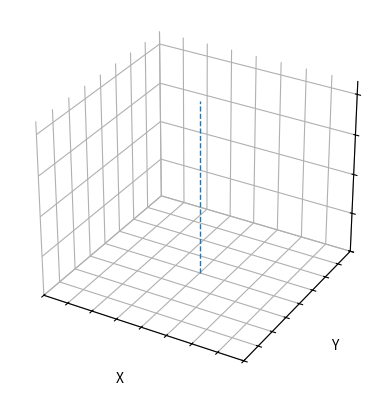

This figure's Python source: (Note: this script raises an exception after producing the figure.)
import numpy as np
import matplotlib.pyplot as plt
from matplotlib import animation
from mpl_toolkits.mplot3d import Axes3D  # noqa: F401, needed for 3D projection
from matplotlib import cm

# ---------- 1. Define the 1D generating function ----------
_randomProfileCurve = [
    0.8627757352941178, 0.857671568627451, 0.8425245098039216, 0.775888480392157,
    0.6893382352941178, 0.6479779411764706, 0.5974264705882353, 0.5606617647058822,
    0.5392156862745099, 0.508578431372549, 0.4986213235294116, 0.48406862745098034,
    0.4810049019607843, 0.4779411764705883, 0.4756433823529411, 0.47411151960784303,
    0.4595588235294117, 0.4564950980392156, 0.44117647058823517, 0.431985294117647,
    0.42585784313725483, 0.315563725490196, 0.2481617647058823, 0.015318627450980338,
    0.015318627450980338, 0.015, 0.01, 0.001, 0.0, 0.0
]

profile_z = np.array(_randomProfileCurve)
profile_r = np.linspace(0.0, 1.0, len(profile_z))

def z_of_r(r):
    """
    Linear interpolation of z as a function of radius r in [0, 1].
    r can be a scalar or a NumPy array.
    """
    return np.interp(r, profile_r, profile_z) * 0.5

# Parameter along radius
r_min, r_max = 0.0, 1.0
n_r = 200
r = np.linspace(r_min, r_max, n_r)

# Vertical limits based on profile
z_min, z_max = profile_z.min(), profile_z.max()
z_color_min = z_of_r(0.0)
z_color_max = z_of_r(1.0)

# ---------- 2. Prepare the figure ----------
fig = plt.figure()
ax = fig.add_subplot(111, projection="3d")

ax.set_xlim(-r_max, r_max)
ax.set_ylim(-r_max, r_max)
ax.set_zlim(z_min, z_max)
ax.set_box_aspect([1, 1, (z_max - z_min) / r_max])

ax.set_xlabel("X")
ax.set_ylabel("Y")
ax.set_zlabel("Z")

ax.xaxis.pane.set_visible(False)
ax.yaxis.pane.set_visible(False)
ax.zaxis.pane.set_visible(False)
#
# ax.set_xticks([])
# ax.set_yticks([])
# ax.set_zticks([])
ax.set_xticklabels([])
ax.set_yticklabels([])
ax.set_zticklabels([])

# ax.set_title("Surface of Revolution Animation (Angle-based Stretching)")

# Plot the generating curve (profile) at theta = 0, in the X–Z plane (Y = 0)
z_curve = z_of_r(r)
# ax.plot(r, np.zeros_like(r), z_curve, linewidth=2)

# Plot the rotation axis (the vertical axis through the center)
ax.plot([0, 0], [0, 0], [z_min, z_max], linestyle="--", linewidth=1)

# ---------- 3. Animation & deformation ----------
n_theta = 180          # total angular resolution for a full revolution
n_frames = 100         # how many animation frames

# Predefine all theta values for the full 0..2π range
theta_full = np.linspace(0.0, 2 * np.pi, n_theta)

# Stretching center and amplitude
r0 = 0.0   # center in radius where stretching is "anchored"
a = 0.3    # amplitude of stretch (30%)

def deform_radius_by_angle(R_param, theta_subset):
    """
    Deform the radius field R_param around r0 with a factor that depends
    only on the angle theta, not on the frame.

    This means each angular slice gets a fixed deformation once it exists.
    """
    # Map angle θ ∈ [0, 2π] to a local 'time' t ∈ [0, 1]
    t_local = theta_subset / (2 * np.pi)        # shape (k,)

    # Stretch factor per angle (breathing along the revolution)
    # Each angle 'remembers' this factor forever.
    k_theta = 1.0 + a * np.sin(4 * 2 * np.pi * t_local)  # shape (k,)
    # Broadcast to match R_param (n_r, k)
    # k_theta = k_theta[np.newaxis, :]  # shape (1, k)

    # Shift around center, scale, shift back
    # R_shift = R_param - r0
    # R_def = r0 + k_theta * R_shift
    A = R_param
    B = 3*R_param*R_param - 2*R_param*R_param*R_param
    R_def = (A * (k_theta) + B * (1 - k_theta))
    # Clamp to [0, 1]
    R_def = np.clip(R_def, 0.0, 1.0) ** (1 + k_theta)
    return R_def

# Store a global reference to the current surface
current_surface = None

def init():
    return []

def update(frame):
    global current_surface

    # Remove previous surface if it exists
    if current_surface is not None:
        current_surface.remove()

    # Global fraction of revolution completed (0 -> 1)
    frac = frame / (n_frames - 1)

    # Determine how many theta slices are 'revealed' so far
    max_idx = int(frac * (n_theta - 1)) + 1  # at least 1 slice
    theta_subset = theta_full[:max_idx]      # angles actually drawn

    # Parameter grid for current angles
    R_param, Theta = np.meshgrid(r, theta_subset, indexing="ij")  # shapes (n_r, max_idx)

    # Deform radii based only on their angle (frozen once angle is chosen)
    R_def = deform_radius_by_angle(R_param, theta_subset)

    # Geometry
    Z = z_of_r(R_def)
    X = R_param * np.cos(Theta)
    Y = R_param * np.sin(Theta)

    norm = (Z - z_color_min) / (z_color_max - z_color_min)
    norm = np.clip(norm, 0.0, 1.0)
    colors = cm.gray(norm)  # same shape as Z, RGBA per vertex

    # Draw new surface and save reference
    current_surface = ax.plot_surface(X, Y, Z, alpha=0.7, rcount=100, ccount=100, facecolors=colors, linewidth=0, edgecolor='none')

    return []

# ---------- 4. Create and show the animation ----------
ani = animation.FuncAnimation(
    fig,
    update,
    frames=n_frames,
    init_func=init,
    blit=False,
    interval=50,  # ms between frames
)

ani.save("/home/marc/surface_of_revolution_angle_stretch.mp4", writer="ffmpeg", fps=30)  # optional
plt.show()
